Run: headless pygame with SDL's dummy video driver; simulated clock (each Clock.tick advances the game by its frame time, no real sleeping); random seed 0; keys injected as events and as key.get_pressed() state; mouse plan: one left click at the window centre at the start of phase 2, then a move to the lower-right quarter at the start of phase 3.
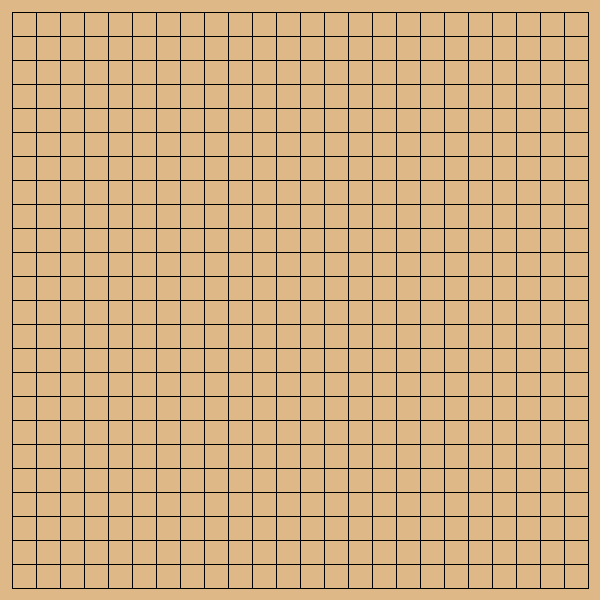
Frame 1 of 4 · flips 1–60 · no input
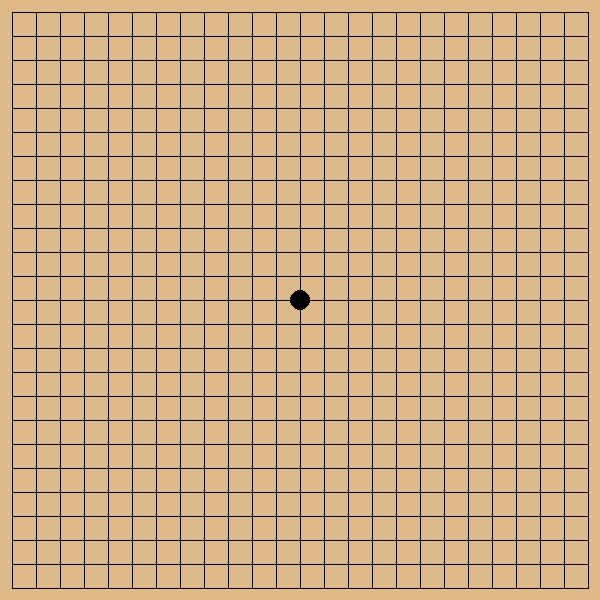
Frame 2 of 4 · flips 61–180 · clicked the window centre · tapped SPACE, RETURN · held RIGHT (→), D
Frame 3 of 4 · flips 181–300 · moved the mouse to the lower-right quarter · held DOWN (↓), S · screen unchanged from frame 2, image omitted
Frame 4 of 4 · flips 301–420 · held LEFT (←), A, UP (↑), W · screen unchanged from frame 3, image omitted

The pygame program that drew these frames:

import pygame
import sys

# 초기 설정
pygame.init()
SIZE = 600
GRID_SIZE = 25
CELL_SIZE = SIZE // GRID_SIZE
STONE_RADIUS = CELL_SIZE // 2 - 2
BLACK = (0, 0, 0)
WHITE = (255, 255, 255)
BG_COLOR = (222, 184, 135)

screen = pygame.display.set_mode((SIZE, SIZE))
pygame.display.set_caption("오목 by 씽쌩쏭")

# 오목판 상태
board = [[0] * GRID_SIZE for _ in range(GRID_SIZE)]  # 0: 빈칸, 1: 흑, 2: 백
turn = 1  # 1: 흑돌, 2: 백돌

# 승리 조건 검사
def check_win(x, y, color):
    directions = [(1, 0), (0, 1), (1, 1), (1, -1)]
    for dx, dy in directions:
        count = 1
        for dir in [1, -1]:
            nx, ny = x, y
            while True:
                nx += dx * dir
                ny += dy * dir
                if 0 <= nx < GRID_SIZE and 0 <= ny < GRID_SIZE and board[ny][nx] == color:
                    count += 1
                else:
                    break
        if count >= 5:
            return True
    return False

# 보드 그리기
def draw_board():
    screen.fill(BG_COLOR)
    for i in range(GRID_SIZE):
        pygame.draw.line(screen, BLACK,
                         (CELL_SIZE // 2, CELL_SIZE // 2 + i * CELL_SIZE),
                         (SIZE - CELL_SIZE // 2, CELL_SIZE // 2 + i * CELL_SIZE))
        pygame.draw.line(screen, BLACK,
                         (CELL_SIZE // 2 + i * CELL_SIZE, CELL_SIZE // 2),
                         (CELL_SIZE // 2 + i * CELL_SIZE, SIZE - CELL_SIZE // 2))

    for y in range(GRID_SIZE):
        for x in range(GRID_SIZE):
            if board[y][x] == 1:
                pygame.draw.circle(screen, BLACK, (x * CELL_SIZE + CELL_SIZE // 2, y * CELL_SIZE + CELL_SIZE // 2), STONE_RADIUS)
            elif board[y][x] == 2:
                pygame.draw.circle(screen, WHITE, (x * CELL_SIZE + CELL_SIZE // 2, y * CELL_SIZE + CELL_SIZE // 2), STONE_RADIUS)

# 게임 루프
running = True
while running:
    draw_board()
    pygame.display.flip()

    for event in pygame.event.get():
        if event.type == pygame.QUIT:
            running = False

        elif event.type == pygame.MOUSEBUTTONDOWN:
            mx, my = pygame.mouse.get_pos()
            x = mx // CELL_SIZE
            y = my // CELL_SIZE

            if board[y][x] == 0:
                board[y][x] = turn
                if check_win(x, y, turn):
                    print("플레이어 {} 승리!".format("흑" if turn == 1 else "백"))
                    pygame.time.wait(2000)
                    board = [[0] * GRID_SIZE for _ in range(GRID_SIZE)]
                    turn = 1
                    continue
                turn = 3 - turn  # 1 ↔ 2 교체

pygame.quit()
sys.exit()
